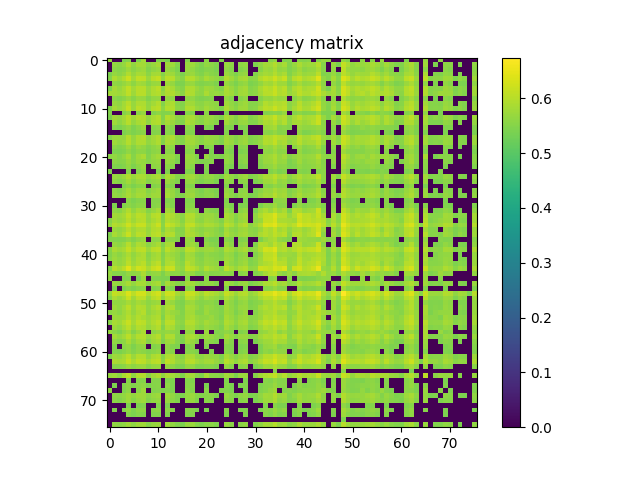

The table this chart was drawn from, first rows:
5.705799999999999761e-01, 0.000000000000000000e+00, 0.000000000000000000e+00, 5.424999999999999822e-01, 5.484299999999999731e-01, 0.000000000000000000e+00, 5.421799999999999953e-01, 5.796900000000000386e-01, 0.000000000000000000e+00, 0.000000000000000000e+00, 5.451599999999999779e-01, 5.493299999999999850e-01, 5.420599999999999863e-01, 0.000000000000000000e+00, 0.000000000000000000e+00, 0.000000000000000000e+00, 5.495499999999999829e-01, 0.000000000000000000e+00, 0.000000000000000000e+00, 0.000000000000000000e+00, 5.579699999999999660e-01, 0.000000000000000000e+00, 0.000000000000000000e+00, 5.472500000000000142e-01
0.000000000000000000e+00, 5.639199999999999768e-01, 5.565499999999999892e-01, 5.671199999999999575e-01, 5.908600000000000518e-01, 5.616100000000000536e-01, 5.828400000000000247e-01, 5.799199999999999910e-01, 5.562599999999999767e-01, 5.694500000000000117e-01, 5.826700000000000212e-01, 0.000000000000000000e+00, 5.790100000000000247e-01, 5.745000000000000107e-01, 5.491099999999999870e-01, 0.000000000000000000e+00, 5.715200000000000280e-01, 5.767099999999999449e-01, 5.577600000000000335e-01, 5.452500000000000124e-01, 5.643200000000000438e-01, 5.578400000000000025e-01, 5.466199999999999948e-01, 0.000000000000000000e+00
0.000000000000000000e+00, 5.565499999999999892e-01, 5.510899999999999688e-01, 5.577600000000000335e-01, 5.752199999999999536e-01, 5.578699999999999770e-01, 5.715400000000000480e-01, 5.744899999999999451e-01, 5.505200000000000093e-01, 5.620800000000000241e-01, 5.711300000000000265e-01, 0.000000000000000000e+00, 5.702800000000000091e-01, 5.588100000000000289e-01, 5.418300000000000338e-01, 0.000000000000000000e+00, 5.696900000000000297e-01, 5.654200000000000337e-01, 5.486299999999999510e-01, 5.419000000000000483e-01, 5.508199999999999763e-01, 5.510399999999999743e-01, 5.415999999999999703e-01, 0.000000000000000000e+00
5.424999999999999822e-01, 5.671199999999999575e-01, 5.577499999999999680e-01, 5.672199999999999465e-01, 5.929699999999999971e-01, 5.679999999999999494e-01, 5.854300000000000059e-01, 5.837900000000000311e-01, 5.559600000000000097e-01, 5.804599999999999760e-01, 5.826400000000000468e-01, 5.523700000000000276e-01, 5.842300000000000271e-01, 5.752500000000000391e-01, 5.518100000000000227e-01, 5.427300000000000457e-01, 5.674500000000000099e-01, 5.735299999999999843e-01, 5.536100000000000465e-01, 5.473500000000000032e-01, 5.660500000000000531e-01, 5.536600000000000410e-01, 5.488699999999999690e-01, 0.000000000000000000e+00
5.484299999999999731e-01, 5.908600000000000518e-01, 5.752199999999999536e-01, 5.929699999999999971e-01, 6.198799999999999866e-01, 5.810400000000000009e-01, 6.090900000000000203e-01, 6.082100000000000284e-01, 5.723899999999999544e-01, 6.011100000000000332e-01, 6.132600000000000273e-01, 5.675599999999999534e-01, 6.035599999999999854e-01, 5.982499999999999485e-01, 5.660199999999999676e-01, 5.541800000000000059e-01, 5.977099999999999635e-01, 5.956599999999999673e-01, 5.752399999999999736e-01, 5.619899999999999896e-01, 5.859299999999999509e-01, 5.742399999999999727e-01, 5.638400000000000079e-01, 5.487600000000000255e-01
0.000000000000000000e+00, 5.616100000000000536e-01, 5.578699999999999770e-01, 5.679999999999999494e-01, 5.810400000000000009e-01, 5.607699999999999907e-01, 5.801600000000000090e-01, 5.746700000000000141e-01, 5.558499999999999552e-01, 5.691300000000000248e-01, 5.730899999999999883e-01, 0.000000000000000000e+00, 5.782300000000000217e-01, 5.673700000000000410e-01, 5.446800000000000530e-01, 5.431700000000000417e-01, 5.674400000000000555e-01, 5.716400000000000370e-01, 5.517800000000000482e-01, 5.472500000000000142e-01, 5.514099999999999557e-01, 5.556100000000000483e-01, 5.449699999999999545e-01, 0.000000000000000000e+00
5.421799999999999953e-01, 5.828400000000000247e-01, 5.715400000000000480e-01, 5.854300000000000059e-01, 6.090900000000000203e-01, 5.801600000000000090e-01, 6.014500000000000401e-01, 6.016700000000000381e-01, 5.718499999999999694e-01, 5.924800000000000066e-01, 6.033899999999999819e-01, 5.580300000000000260e-01, 5.989499999999999824e-01, 5.867999999999999883e-01, 5.606200000000000072e-01, 5.526900000000000146e-01, 5.908299999999999663e-01, 5.912899999999999823e-01, 5.725500000000000034e-01, 5.585200000000000164e-01, 5.771199999999999664e-01, 5.718600000000000350e-01, 5.600899999999999768e-01, 5.491099999999999870e-01
5.796900000000000386e-01, 5.799199999999999910e-01, 5.744899999999999451e-01, 5.837900000000000311e-01, 6.082100000000000284e-01, 5.746700000000000141e-01, 6.016700000000000381e-01, 6.028599999999999515e-01, 5.702399999999999691e-01, 5.901800000000000379e-01, 5.979799999999999560e-01, 5.715700000000000225e-01, 5.929699999999999971e-01, 5.929600000000000426e-01, 5.727400000000000269e-01, 5.579699999999999660e-01, 5.957400000000000473e-01, 5.922100000000000142e-01, 5.662399999999999656e-01, 5.605999999999999872e-01, 5.896900000000000475e-01, 5.686299999999999688e-01, 5.692399999999999682e-01, 5.632000000000000339e-01
0.000000000000000000e+00, 5.562599999999999767e-01, 5.505200000000000093e-01, 5.559600000000000097e-01, 5.723899999999999544e-01, 5.558499999999999552e-01, 5.718499999999999694e-01, 5.702399999999999691e-01, 5.489300000000000290e-01, 5.646999999999999797e-01, 5.685299999999999798e-01, 0.000000000000000000e+00, 5.689499999999999558e-01, 5.632800000000000029e-01, 0.000000000000000000e+00, 0.000000000000000000e+00, 5.634799999999999809e-01, 5.649100000000000232e-01, 5.495799999999999574e-01, 5.450700000000000545e-01, 5.502200000000000424e-01, 5.518699999999999717e-01, 0.000000000000000000e+00, 0.000000000000000000e+00
0.000000000000000000e+00, 5.694399999999999462e-01, 5.620800000000000241e-01, 5.804700000000000415e-01, 6.011100000000000332e-01, 5.691300000000000248e-01, 5.924800000000000066e-01, 5.901800000000000379e-01, 5.646999999999999797e-01, 5.813399999999999679e-01, 5.955899999999999528e-01, 5.499399999999999844e-01, 5.856599999999999584e-01, 5.905399999999999539e-01, 5.558499999999999552e-01, 5.492299999999999960e-01, 5.807799999999999629e-01, 5.781199999999999672e-01, 5.610199999999999632e-01, 5.575499999999999901e-01, 5.695400000000000462e-01, 5.643000000000000238e-01, 5.585099999999999509e-01, 0.000000000000000000e+00
5.451599999999999779e-01, 5.826700000000000212e-01, 5.711300000000000265e-01, 5.826400000000000468e-01, 6.132600000000000273e-01, 5.730899999999999883e-01, 6.033899999999999819e-01, 5.979799999999999560e-01, 5.685299999999999798e-01, 5.955899999999999528e-01, 6.058499999999999996e-01, 5.587299999999999489e-01, 5.963899999999999757e-01, 5.978799999999999670e-01, 5.597400000000000153e-01, 5.506199999999999983e-01, 5.951699999999999768e-01, 5.913500000000000423e-01, 5.697299999999999587e-01, 5.617100000000000426e-01, 5.811699999999999644e-01, 5.698299999999999477e-01, 5.620899999999999785e-01, 5.433900000000000396e-01
5.493299999999999850e-01, 0.000000000000000000e+00, 0.000000000000000000e+00, 5.523700000000000276e-01, 5.675599999999999534e-01, 0.000000000000000000e+00, 5.580300000000000260e-01, 5.715700000000000225e-01, 0.000000000000000000e+00, 5.499399999999999844e-01, 5.587299999999999489e-01, 5.475400000000000267e-01, 5.497199999999999864e-01, 5.566999999999999726e-01, 0.000000000000000000e+00, 0.000000000000000000e+00, 5.509100000000000108e-01, 5.482500000000000151e-01, 0.000000000000000000e+00, 0.000000000000000000e+00, 5.563799999999999857e-01, 0.000000000000000000e+00, 0.000000000000000000e+00, 0.000000000000000000e+00
5.420599999999999863e-01, 5.790100000000000247e-01, 5.702800000000000091e-01, 5.842300000000000271e-01, 6.035500000000000309e-01, 5.782300000000000217e-01, 5.989499999999999824e-01, 5.929699999999999971e-01, 5.689499999999999558e-01, 5.856599999999999584e-01, 5.963800000000000212e-01, 5.497199999999999864e-01, 5.964000000000000412e-01, 5.823399999999999688e-01, 5.600100000000000078e-01, 5.532599999999999740e-01, 5.831899999999999862e-01, 5.886799999999999811e-01, 5.686099999999999488e-01, 5.563500000000000112e-01, 5.720800000000000329e-01, 5.694399999999999462e-01, 5.568699999999999761e-01, 5.471700000000000452e-01
0.000000000000000000e+00, 5.745000000000000107e-01, 5.588100000000000289e-01, 5.752500000000000391e-01, 5.982499999999999485e-01, 5.673700000000000410e-01, 5.867999999999999883e-01, 5.929600000000000426e-01, 5.632800000000000029e-01, 5.905399999999999539e-01, 5.978700000000000125e-01, 5.566999999999999726e-01, 5.823399999999999688e-01, 5.741899999999999782e-01, 5.508999999999999453e-01, 5.457199999999999829e-01, 5.921899999999999942e-01, 5.788200000000000012e-01, 5.606600000000000472e-01, 5.528899999999999926e-01, 5.696999999999999842e-01, 5.624799999999999800e-01, 5.524799999999999711e-01, 0.000000000000000000e+00
0.000000000000000000e+00, 5.491099999999999870e-01, 5.418300000000000338e-01, 5.518100000000000227e-01, 5.660199999999999676e-01, 5.446699999999999875e-01, 5.606200000000000072e-01, 5.727400000000000269e-01, 0.000000000000000000e+00, 5.558600000000000207e-01, 5.597400000000000153e-01, 0.000000000000000000e+00, 5.600100000000000078e-01, 5.508999999999999453e-01, 0.000000000000000000e+00, 0.000000000000000000e+00, 5.592099999999999849e-01, 5.583799999999999875e-01, 0.000000000000000000e+00, 0.000000000000000000e+00, 5.475200000000000067e-01, 5.415200000000000014e-01, 0.000000000000000000e+00, 0.000000000000000000e+00
0.000000000000000000e+00, 0.000000000000000000e+00, 0.000000000000000000e+00, 5.427300000000000457e-01, 5.541899999999999604e-01, 5.431700000000000417e-01, 5.526900000000000146e-01, 5.579699999999999660e-01, 0.000000000000000000e+00, 5.492299999999999960e-01, 5.506199999999999983e-01, 0.000000000000000000e+00, 5.532599999999999740e-01, 5.457199999999999829e-01, 0.000000000000000000e+00, 0.000000000000000000e+00, 5.508199999999999763e-01, 5.477999999999999536e-01, 0.000000000000000000e+00, 0.000000000000000000e+00, 0.000000000000000000e+00, 0.000000000000000000e+00, 0.000000000000000000e+00, 0.000000000000000000e+00
5.495499999999999829e-01, 5.715200000000000280e-01, 5.696900000000000297e-01, 5.674500000000000099e-01, 5.977099999999999635e-01, 5.674400000000000555e-01, 5.908299999999999663e-01, 5.957400000000000473e-01, 5.634799999999999809e-01, 5.807799999999999629e-01, 5.951699999999999768e-01, 5.509100000000000108e-01, 5.831899999999999862e-01, 5.921899999999999942e-01, 5.592099999999999849e-01, 5.508199999999999763e-01, 5.853500000000000369e-01, 5.759400000000000075e-01, 5.613700000000000356e-01, 5.545600000000000529e-01, 5.731800000000000228e-01, 5.667100000000000470e-01, 5.650199999999999667e-01, 5.461200000000000498e-01
0.000000000000000000e+00, 5.767099999999999449e-01, 5.654200000000000337e-01, 5.735299999999999843e-01, 5.956599999999999673e-01, 5.716400000000000370e-01, 5.912899999999999823e-01, 5.922100000000000142e-01, 5.649100000000000232e-01, 5.781199999999999672e-01, 5.913599999999999968e-01, 5.482500000000000151e-01, 5.886799999999999811e-01, 5.788200000000000012e-01, 5.583799999999999875e-01, 5.477999999999999536e-01, 5.759400000000000075e-01, 5.795900000000000496e-01, 5.684399999999999453e-01, 5.551000000000000378e-01, 5.688100000000000378e-01, 5.677699999999999969e-01, 5.547199999999999909e-01, 5.452900000000000524e-01
0.000000000000000000e+00, 5.577699999999999880e-01, 5.486299999999999510e-01, 5.536100000000000465e-01, 5.752399999999999736e-01, 5.517800000000000482e-01, 5.725500000000000034e-01, 5.662399999999999656e-01, 5.495799999999999574e-01, 5.610199999999999632e-01, 5.697299999999999587e-01, 0.000000000000000000e+00, 5.686099999999999488e-01, 5.606600000000000472e-01, 0.000000000000000000e+00, 0.000000000000000000e+00, 5.613700000000000356e-01, 5.684399999999999453e-01, 5.487900000000000000e-01, 0.000000000000000000e+00, 5.471799999999999997e-01, 5.509500000000000508e-01, 0.000000000000000000e+00, 0.000000000000000000e+00
0.000000000000000000e+00, 5.452500000000000124e-01, 5.419000000000000483e-01, 5.473500000000000032e-01, 5.619899999999999896e-01, 5.472399999999999487e-01, 5.585200000000000164e-01, 5.605999999999999872e-01, 5.450700000000000545e-01, 5.575499999999999901e-01, 5.617100000000000426e-01, 0.000000000000000000e+00, 5.563500000000000112e-01, 5.528899999999999926e-01, 0.000000000000000000e+00, 0.000000000000000000e+00, 5.545600000000000529e-01, 5.551000000000000378e-01, 0.000000000000000000e+00, 0.000000000000000000e+00, 0.000000000000000000e+00, 5.439199999999999591e-01, 0.000000000000000000e+00, 0.000000000000000000e+00
5.579699999999999660e-01, 5.643200000000000438e-01, 5.508100000000000218e-01, 5.660500000000000531e-01, 5.859299999999999509e-01, 5.514099999999999557e-01, 5.771199999999999664e-01, 5.896900000000000475e-01, 5.502200000000000424e-01, 5.695400000000000462e-01, 5.811699999999999644e-01, 5.563799999999999857e-01, 5.720800000000000329e-01, 5.696999999999999842e-01, 5.475299999999999612e-01, 0.000000000000000000e+00, 5.731800000000000228e-01, 5.688100000000000378e-01, 5.471799999999999997e-01, 0.000000000000000000e+00, 5.706400000000000361e-01, 5.483200000000000296e-01, 5.484599999999999476e-01, 5.437300000000000466e-01
0.000000000000000000e+00, 5.578400000000000025e-01, 5.510399999999999743e-01, 5.536600000000000410e-01, 5.742399999999999727e-01, 5.556100000000000483e-01, 5.718600000000000350e-01, 5.686299999999999688e-01, 5.518699999999999717e-01, 5.643000000000000238e-01, 5.698299999999999477e-01, 0.000000000000000000e+00, 5.694399999999999462e-01, 5.624700000000000255e-01, 5.415200000000000014e-01, 0.000000000000000000e+00, 5.667100000000000470e-01, 5.677699999999999969e-01, 5.509500000000000508e-01, 5.439199999999999591e-01, 5.483200000000000296e-01, 5.537900000000000045e-01, 0.000000000000000000e+00, 0.000000000000000000e+00
0.000000000000000000e+00, 5.466199999999999948e-01, 5.415999999999999703e-01, 5.488699999999999690e-01, 5.638400000000000079e-01, 5.449600000000000000e-01, 5.600899999999999768e-01, 5.692399999999999682e-01, 0.000000000000000000e+00, 5.585099999999999509e-01, 5.620899999999999785e-01, 0.000000000000000000e+00, 5.568699999999999761e-01, 5.524799999999999711e-01, 0.000000000000000000e+00, 0.000000000000000000e+00, 5.650199999999999667e-01, 5.547199999999999909e-01, 0.000000000000000000e+00, 0.000000000000000000e+00, 5.484599999999999476e-01, 0.000000000000000000e+00, 0.000000000000000000e+00, 0.000000000000000000e+00
5.472500000000000142e-01, 0.000000000000000000e+00, 0.000000000000000000e+00, 0.000000000000000000e+00, 5.487699999999999800e-01, 0.000000000000000000e+00, 5.491099999999999870e-01, 5.632000000000000339e-01, 0.000000000000000000e+00, 0.000000000000000000e+00, 5.433900000000000396e-01, 0.000000000000000000e+00, 5.471700000000000452e-01, 0.000000000000000000e+00, 0.000000000000000000e+00, 0.000000000000000000e+00, 5.461200000000000498e-01, 5.452900000000000524e-01, 0.000000000000000000e+00, 0.000000000000000000e+00, 5.437300000000000466e-01, 0.000000000000000000e+00, 0.000000000000000000e+00, 0.000000000000000000e+00
0.000000000000000000e+00, 5.713899999999999535e-01, 5.633399999999999519e-01, 5.731399999999999828e-01, 5.942100000000000160e-01, 5.714700000000000335e-01, 5.896099999999999675e-01, 5.872000000000000552e-01, 5.645700000000000163e-01, 5.789699999999999847e-01, 5.890300000000000535e-01, 5.450399999999999689e-01, 5.876099999999999657e-01, 5.770100000000000229e-01, 5.524299999999999766e-01, 5.482599999999999696e-01, 5.774299999999999988e-01, 5.799699999999999855e-01, 5.637699999999999934e-01, 5.526699999999999946e-01, 5.663500000000000201e-01, 5.650600000000000067e-01, 5.519800000000000262e-01, 5.421500000000000208e-01
0.000000000000000000e+00, 5.602500000000000258e-01, 5.510300000000000198e-01, 5.599499999999999478e-01, 5.770600000000000174e-01, 5.576100000000000501e-01, 5.737700000000000022e-01, 5.771800000000000264e-01, 5.527199999999999891e-01, 5.646499999999999853e-01, 5.713500000000000245e-01, 0.000000000000000000e+00, 5.722099999999999964e-01, 5.608300000000000507e-01, 5.470800000000000107e-01, 0.000000000000000000e+00, 5.652899999999999592e-01, 5.699199999999999822e-01, 5.517199999999999882e-01, 5.431000000000000272e-01, 5.558600000000000207e-01, 5.542799999999999949e-01, 5.416100000000000358e-01, 0.000000000000000000e+00
0.000000000000000000e+00, 0.000000000000000000e+00, 0.000000000000000000e+00, 5.428300000000000347e-01, 5.567499999999999671e-01, 5.414600000000000524e-01, 5.542899999999999494e-01, 5.551399999999999668e-01, 0.000000000000000000e+00, 5.496799999999999464e-01, 5.545099999999999474e-01, 0.000000000000000000e+00, 5.526999999999999691e-01, 5.488199999999999745e-01, 0.000000000000000000e+00, 0.000000000000000000e+00, 5.514299999999999757e-01, 5.488199999999999745e-01, 0.000000000000000000e+00, 0.000000000000000000e+00, 0.000000000000000000e+00, 0.000000000000000000e+00, 0.000000000000000000e+00, 0.000000000000000000e+00
0.000000000000000000e+00, 5.601699999999999458e-01, 5.504599999999999493e-01, 5.630399999999999849e-01, 5.798499999999999766e-01, 5.592700000000000449e-01, 5.766200000000000214e-01, 5.770300000000000429e-01, 5.525200000000000111e-01, 5.681100000000000039e-01, 5.757499999999999840e-01, 0.000000000000000000e+00, 5.743399999999999617e-01, 5.670899999999999830e-01, 5.435999999999999721e-01, 0.000000000000000000e+00, 5.643000000000000238e-01, 5.677999999999999714e-01, 5.518899999999999917e-01, 5.417999999999999483e-01, 5.561500000000000332e-01, 5.527499999999999636e-01, 5.418699999999999628e-01, 0.000000000000000000e+00
0.000000000000000000e+00, 5.644599999999999618e-01, 5.581300000000000150e-01, 5.684099999999999708e-01, 5.852699999999999569e-01, 5.676700000000000079e-01, 5.827400000000000357e-01, 5.807499999999999885e-01, 5.616200000000000081e-01, 5.744899999999999451e-01, 5.795299999999999896e-01, 0.000000000000000000e+00, 5.822500000000000453e-01, 5.714700000000000335e-01, 5.504700000000000149e-01, 5.470300000000000162e-01, 5.721399999999999819e-01, 5.759199999999999875e-01, 5.547999999999999599e-01, 5.486199999999999966e-01, 5.571899999999999631e-01, 5.593200000000000394e-01, 5.475200000000000067e-01, 0.000000000000000000e+00
0.000000000000000000e+00, 0.000000000000000000e+00, 0.000000000000000000e+00, 0.000000000000000000e+00, 5.540899999999999714e-01, 5.420700000000000518e-01, 5.509800000000000253e-01, 5.554400000000000448e-01, 0.000000000000000000e+00, 5.516900000000000137e-01, 5.520000000000000462e-01, 0.000000000000000000e+00, 5.480300000000000171e-01, 5.502099999999999769e-01, 0.000000000000000000e+00, 0.000000000000000000e+00, 5.498899999999999899e-01, 5.455799999999999539e-01, 0.000000000000000000e+00, 0.000000000000000000e+00, 0.000000000000000000e+00, 0.000000000000000000e+00, 0.000000000000000000e+00, 0.000000000000000000e+00
0.000000000000000000e+00, 5.447300000000000475e-01, 0.000000000000000000e+00, 5.487900000000000000e-01, 5.603900000000000547e-01, 5.481399999999999606e-01, 5.604999999999999982e-01, 5.602800000000000002e-01, 0.000000000000000000e+00, 5.526600000000000401e-01, 5.569300000000000361e-01, 0.000000000000000000e+00, 5.596600000000000463e-01, 5.479800000000000226e-01, 0.000000000000000000e+00, 0.000000000000000000e+00, 5.537999999999999590e-01, 5.549899999999999833e-01, 0.000000000000000000e+00, 0.000000000000000000e+00, 0.000000000000000000e+00, 0.000000000000000000e+00, 0.000000000000000000e+00, 0.000000000000000000e+00
0.000000000000000000e+00, 5.616700000000000026e-01, 5.550100000000000033e-01, 5.740399999999999947e-01, 5.929699999999999971e-01, 5.640199999999999658e-01, 5.857700000000000129e-01, 5.798900000000000166e-01, 5.527800000000000491e-01, 5.671699999999999520e-01, 5.825700000000000323e-01, 0.000000000000000000e+00, 5.819299999999999473e-01, 5.710100000000000176e-01, 0.000000000000000000e+00, 0.000000000000000000e+00, 5.614099999999999646e-01, 5.682099999999999929e-01, 5.508100000000000218e-01, 0.000000000000000000e+00, 5.596600000000000463e-01, 5.509199999999999653e-01, 5.456199999999999939e-01, 0.000000000000000000e+00
0.000000000000000000e+00, 5.821899999999999853e-01, 5.762000000000000455e-01, 5.847799999999999665e-01, 6.102300000000000502e-01, 5.837299999999999711e-01, 6.057399999999999451e-01, 6.016399999999999526e-01, 5.715099999999999625e-01, 5.954500000000000348e-01, 6.055899999999999617e-01, 5.492399999999999505e-01, 6.028299999999999770e-01, 5.903399999999999759e-01, 5.726400000000000379e-01, 5.567999999999999616e-01, 5.958099999999999508e-01, 5.972300000000000386e-01, 5.724500000000000144e-01, 5.615299999999999736e-01, 5.727100000000000524e-01, 5.738499999999999712e-01, 5.610199999999999632e-01, 0.000000000000000000e+00
5.528100000000000236e-01, 5.819800000000000528e-01, 5.709600000000000231e-01, 5.777099999999999458e-01, 6.028799999999999715e-01, 5.769499999999999629e-01, 5.972800000000000331e-01, 6.021800000000000486e-01, 5.664900000000000491e-01, 5.871699999999999697e-01, 5.985000000000000320e-01, 5.530100000000000016e-01, 5.964699999999999447e-01, 5.856000000000000094e-01, 5.768999999999999684e-01, 5.542200000000000459e-01, 5.944599999999999884e-01, 5.916900000000000492e-01, 5.647100000000000453e-01, 5.587299999999999489e-01, 5.776599999999999513e-01, 5.727499999999999813e-01, 5.622000000000000330e-01, 5.473999999999999977e-01
5.620800000000000241e-01, 5.961600000000000232e-01, 5.880100000000000326e-01, 5.974000000000000421e-01, 6.232699999999999907e-01, 5.962499999999999467e-01, 6.174100000000000144e-01, 6.178700000000000303e-01, 5.809600000000000319e-01, 6.000199999999999978e-01, 6.195699999999999541e-01, 5.581000000000000405e-01, 6.176000000000000378e-01, 6.058900000000000396e-01, 5.863300000000000178e-01, 5.687799999999999523e-01, 6.093100000000000183e-01, 6.112800000000000455e-01, 5.834200000000000497e-01, 5.758600000000000385e-01, 5.913100000000000023e-01, 5.887200000000000211e-01, 5.783700000000000507e-01, 5.601699999999999458e-01
0.000000000000000000e+00, 5.736499999999999932e-01, 5.654400000000000537e-01, 5.765400000000000524e-01, 5.986599999999999699e-01, 5.767499999999999849e-01, 5.905099999999999794e-01, 5.951300000000000479e-01, 5.703300000000000036e-01, 5.945500000000000229e-01, 5.997400000000000508e-01, 5.524099999999999566e-01, 5.885700000000000376e-01, 5.785900000000000487e-01, 5.522000000000000242e-01, 5.525499999999999856e-01, 5.956599999999999673e-01, 5.808200000000000029e-01, 5.657100000000000461e-01, 5.584299999999999820e-01, 5.664099999999999691e-01, 5.687100000000000488e-01, 5.571700000000000541e-01, 5.414400000000000324e-01
5.448800000000000310e-01, 5.850699999999999790e-01, 5.707799999999999541e-01, 5.876500000000000057e-01, 6.167000000000000259e-01, 5.779300000000000548e-01, 6.053699999999999637e-01, 6.000999999999999668e-01, 5.722699999999999454e-01, 6.005700000000000482e-01, 6.082400000000000029e-01, 5.712500000000000355e-01, 5.959299999999999597e-01, 5.977799999999999780e-01, 5.576799999999999535e-01, 5.547699999999999854e-01, 5.929400000000000226e-01, 5.894200000000000550e-01, 5.740800000000000347e-01, 5.605900000000000327e-01, 5.818299999999999583e-01, 5.710800000000000320e-01, 5.610300000000000287e-01, 5.505100000000000549e-01
5.492399999999999505e-01, 5.500899999999999679e-01, 5.459899999999999753e-01, 5.496299999999999519e-01, 5.620800000000000241e-01, 5.466800000000000548e-01, 5.618900000000000006e-01, 5.710600000000000120e-01, 0.000000000000000000e+00, 5.569199999999999706e-01, 5.588600000000000234e-01, 0.000000000000000000e+00, 5.601000000000000423e-01, 5.590600000000000014e-01, 5.494799999999999685e-01, 0.000000000000000000e+00, 5.731000000000000538e-01, 5.625099999999999545e-01, 0.000000000000000000e+00, 0.000000000000000000e+00, 5.526799999999999491e-01, 5.420000000000000373e-01, 5.424700000000000077e-01, 0.000000000000000000e+00
0.000000000000000000e+00, 5.689100000000000268e-01, 5.596400000000000263e-01, 5.709199999999999831e-01, 5.993100000000000094e-01, 5.660899999999999821e-01, 5.924800000000000066e-01, 5.839400000000000146e-01, 5.565400000000000347e-01, 5.730399999999999938e-01, 5.872000000000000552e-01, 5.490699999999999470e-01, 5.869199999999999973e-01, 5.826400000000000468e-01, 0.000000000000000000e+00, 0.000000000000000000e+00, 5.699100000000000277e-01, 5.769900000000000029e-01, 5.574700000000000211e-01, 0.000000000000000000e+00, 5.645200000000000218e-01, 5.548600000000000199e-01, 5.478499999999999481e-01, 0.000000000000000000e+00
5.511200000000000543e-01, 5.880699999999999816e-01, 5.781100000000000128e-01, 5.848700000000000010e-01, 6.115500000000000380e-01, 5.830400000000000027e-01, 6.054699999999999527e-01, 6.061499999999999666e-01, 5.749400000000000066e-01, 6.011699999999999822e-01, 6.077799999999999869e-01, 5.597699999999999898e-01, 6.049299999999999677e-01, 5.867200000000000193e-01, 5.739300000000000512e-01, 5.611599999999999921e-01, 6.052800000000000402e-01, 5.995599999999999818e-01, 5.747900000000000231e-01, 5.670300000000000340e-01, 5.747600000000000486e-01, 5.775599999999999623e-01, 5.659399999999999986e-01, 5.519199999999999662e-01
5.495299999999999629e-01, 5.699899999999999967e-01, 5.583200000000000385e-01, 5.692800000000000082e-01, 5.882899999999999796e-01, 5.645599999999999508e-01, 5.826599999999999557e-01, 5.905899999999999483e-01, 5.548499999999999543e-01, 5.760399999999999965e-01, 5.855500000000000149e-01, 5.485700000000000021e-01, 5.821100000000000163e-01, 5.720399999999999929e-01, 5.613399999999999501e-01, 5.436600000000000321e-01, 5.824799999999999978e-01, 5.768100000000000449e-01, 5.521899999999999586e-01, 5.478399999999999936e-01, 5.653799999999999937e-01, 5.583200000000000385e-01, 5.537900000000000045e-01, 5.454999999999999849e-01
5.536400000000000210e-01, 5.758299999999999530e-01, 5.641500000000000403e-01, 5.750199999999999756e-01, 5.962199999999999722e-01, 5.715900000000000425e-01, 5.910199999999999898e-01, 5.922500000000000542e-01, 5.607999999999999652e-01, 5.803000000000000380e-01, 5.884599999999999831e-01, 5.522599999999999731e-01, 5.894800000000000040e-01, 5.814899999999999514e-01, 5.615900000000000336e-01, 5.461899999999999533e-01, 5.851800000000000335e-01, 5.843199999999999505e-01, 5.609699999999999687e-01, 5.529600000000000071e-01, 5.692899999999999627e-01, 5.637999999999999678e-01, 5.564900000000000402e-01, 5.510199999999999543e-01
0.000000000000000000e+00, 5.761300000000000310e-01, 5.677100000000000479e-01, 5.750800000000000356e-01, 6.043300000000000338e-01, 5.745000000000000107e-01, 5.942899999999999849e-01, 6.047099999999999698e-01, 5.684299999999999908e-01, 5.952899999999999858e-01, 6.065700000000000536e-01, 5.522000000000000242e-01, 5.914000000000000368e-01, 5.964699999999999447e-01, 5.640500000000000513e-01, 5.542200000000000459e-01, 6.009100000000000552e-01, 5.823899999999999633e-01, 5.624099999999999655e-01, 5.583099999999999730e-01, 5.735599999999999588e-01, 5.685900000000000398e-01, 5.611800000000000122e-01, 0.000000000000000000e+00
5.491300000000000070e-01, 5.988499999999999934e-01, 5.856200000000000294e-01, 6.043100000000000138e-01, 6.424900000000000055e-01, 5.974000000000000421e-01, 6.263300000000000534e-01, 6.180999999999999828e-01, 5.888299999999999645e-01, 6.153699999999999726e-01, 6.271600000000000508e-01, 5.773700000000000498e-01, 6.167799999999999949e-01, 6.198799999999999866e-01, 5.733899999999999553e-01, 5.634500000000000064e-01, 6.114699999999999580e-01, 6.054000000000000492e-01, 5.860199999999999854e-01, 5.658999999999999586e-01, 5.971999999999999531e-01, 5.807799999999999629e-01, 5.736200000000000188e-01, 5.508800000000000363e-01
5.693399999999999572e-01, 5.514999999999999902e-01, 5.523200000000000331e-01, 5.478499999999999481e-01, 5.642099999999999893e-01, 5.595900000000000318e-01, 5.660500000000000531e-01, 5.899400000000000199e-01, 5.541800000000000059e-01, 5.639999999999999458e-01, 5.681199999999999584e-01, 5.439699999999999536e-01, 5.705000000000000071e-01, 5.581599999999999895e-01, 5.596200000000000063e-01, 5.479699999999999571e-01, 5.724900000000000544e-01, 5.675499999999999989e-01, 5.464700000000000113e-01, 5.458399999999999919e-01, 5.621300000000000185e-01, 5.525600000000000511e-01, 5.554000000000000048e-01, 5.580500000000000460e-01
5.620800000000000241e-01, 0.000000000000000000e+00, 0.000000000000000000e+00, 5.495799999999999574e-01, 5.486699999999999910e-01, 0.000000000000000000e+00, 5.416400000000000103e-01, 5.721100000000000074e-01, 0.000000000000000000e+00, 5.488300000000000400e-01, 5.477699999999999791e-01, 5.441300000000000026e-01, 5.443000000000000060e-01, 0.000000000000000000e+00, 0.000000000000000000e+00, 0.000000000000000000e+00, 5.552399999999999558e-01, 0.000000000000000000e+00, 0.000000000000000000e+00, 0.000000000000000000e+00, 5.546499999999999764e-01, 0.000000000000000000e+00, 0.000000000000000000e+00, 0.000000000000000000e+00
0.000000000000000000e+00, 5.698800000000000532e-01, 5.621000000000000441e-01, 5.704299999999999926e-01, 5.858400000000000274e-01, 5.660699999999999621e-01, 5.850600000000000245e-01, 5.835399999999999476e-01, 5.597900000000000098e-01, 5.777200000000000113e-01, 5.849100000000000410e-01, 5.427499999999999547e-01, 5.827499999999999902e-01, 5.714299999999999935e-01, 5.555299999999999683e-01, 5.487800000000000455e-01, 5.798799999999999510e-01, 5.785099999999999687e-01, 5.595799999999999663e-01, 5.518300000000000427e-01, 5.626600000000000490e-01, 5.635799999999999699e-01, 5.504299999999999748e-01, 0.000000000000000000e+00
0.000000000000000000e+00, 5.424700000000000077e-01, 0.000000000000000000e+00, 5.447499999999999565e-01, 5.549100000000000144e-01, 5.444499999999999895e-01, 5.546400000000000219e-01, 5.580199999999999605e-01, 0.000000000000000000e+00, 5.477100000000000302e-01, 5.528899999999999926e-01, 0.000000000000000000e+00, 5.555299999999999683e-01, 5.436800000000000521e-01, 0.000000000000000000e+00, 0.000000000000000000e+00, 5.529199999999999671e-01, 5.535099999999999465e-01, 0.000000000000000000e+00, 0.000000000000000000e+00, 0.000000000000000000e+00, 0.000000000000000000e+00, 0.000000000000000000e+00, 0.000000000000000000e+00
5.640500000000000513e-01, 6.119499999999999940e-01, 6.035899999999999599e-01, 6.034300000000000219e-01, 6.370799999999999796e-01, 6.056300000000000017e-01, 6.303900000000000059e-01, 6.271600000000000508e-01, 5.919499999999999762e-01, 6.155000000000000471e-01, 6.282799999999999496e-01, 5.820400000000000018e-01, 6.242600000000000371e-01, 6.183600000000000207e-01, 5.838600000000000456e-01, 5.702000000000000401e-01, 6.210900000000000309e-01, 6.167899999999999494e-01, 5.949999999999999734e-01, 5.772599999999999953e-01, 6.051699999999999857e-01, 5.951600000000000223e-01, 5.836700000000000221e-01, 5.677499999999999769e-01
5.482599999999999696e-01, 5.879400000000000182e-01, 5.731000000000000538e-01, 5.859499999999999709e-01, 6.183600000000000207e-01, 5.791199999999999681e-01, 6.068400000000000460e-01, 6.080900000000000194e-01, 5.714900000000000535e-01, 6.002899999999999903e-01, 6.128799999999999804e-01, 5.646299999999999653e-01, 5.984699999999999465e-01, 6.029299999999999660e-01, 5.660600000000000076e-01, 5.540699999999999514e-01, 6.046200000000000463e-01, 5.958099999999999508e-01, 5.745299999999999851e-01, 5.605299999999999727e-01, 5.841300000000000381e-01, 5.739100000000000312e-01, 5.655999999999999917e-01, 5.491000000000000325e-01
0.000000000000000000e+00, 5.640100000000000113e-01, 5.652199999999999447e-01, 5.689899999999999958e-01, 5.829199999999999937e-01, 5.688800000000000523e-01, 5.835200000000000387e-01, 5.765500000000000069e-01, 5.600399999999999823e-01, 5.701399999999999801e-01, 5.757999999999999785e-01, 0.000000000000000000e+00, 5.815799999999999859e-01, 5.704700000000000326e-01, 5.497300000000000519e-01, 5.446400000000000130e-01, 5.713000000000000300e-01, 5.765000000000000124e-01, 5.584999999999999964e-01, 5.507699999999999818e-01, 5.568300000000000471e-01, 5.608300000000000507e-01, 5.496900000000000119e-01, 0.000000000000000000e+00
0.000000000000000000e+00, 5.765000000000000124e-01, 5.647600000000000398e-01, 5.808999999999999719e-01, 6.056899999999999507e-01, 5.720499999999999474e-01, 5.971600000000000241e-01, 5.942800000000000304e-01, 5.647699999999999942e-01, 5.868900000000000228e-01, 5.991100000000000314e-01, 5.560300000000000242e-01, 5.911999999999999478e-01, 5.902699999999999614e-01, 5.527699999999999836e-01, 5.466199999999999948e-01, 5.849400000000000155e-01, 5.843599999999999905e-01, 5.664299999999999891e-01, 5.525600000000000511e-01, 5.727100000000000524e-01, 5.645200000000000218e-01, 5.553700000000000303e-01, 5.451799999999999979e-01
5.602000000000000313e-01, 5.700600000000000112e-01, 5.587900000000000089e-01, 5.752099999999999991e-01, 5.912699999999999623e-01, 5.671599999999999975e-01, 5.889499999999999735e-01, 5.997700000000000253e-01, 5.613099999999999756e-01, 5.743300000000000072e-01, 5.851300000000000390e-01, 5.534000000000000030e-01, 5.842899999999999761e-01, 5.741600000000000037e-01, 5.649100000000000232e-01, 5.498199999999999754e-01, 5.821699999999999653e-01, 5.804599999999999760e-01, 5.536400000000000210e-01, 5.523799999999999821e-01, 5.753899999999999570e-01, 5.590899999999999759e-01, 5.566600000000000437e-01, 5.472900000000000542e-01
0.000000000000000000e+00, 5.745000000000000107e-01, 5.731600000000000028e-01, 5.791899999999999826e-01, 5.990100000000000424e-01, 5.777900000000000258e-01, 5.968999999999999861e-01, 5.874200000000000532e-01, 5.734200000000000408e-01, 5.854099999999999859e-01, 5.944300000000000139e-01, 5.465299999999999603e-01, 5.937099999999999600e-01, 5.836099999999999621e-01, 5.575599999999999445e-01, 5.527300000000000546e-01, 5.844300000000000050e-01, 5.896299999999999875e-01, 5.715999999999999970e-01, 5.615900000000000336e-01, 5.663200000000000456e-01, 5.722699999999999454e-01, 5.584999999999999964e-01, 5.440500000000000336e-01
5.542599999999999749e-01, 5.861300000000000399e-01, 5.777099999999999458e-01, 5.961999999999999522e-01, 6.181699999999999973e-01, 5.843899999999999650e-01, 6.097200000000000397e-01, 6.040999999999999703e-01, 5.761699999999999600e-01, 5.950299999999999478e-01, 6.072199999999999820e-01, 5.624900000000000455e-01, 6.042499999999999538e-01, 6.009900000000000242e-01, 5.655599999999999516e-01, 5.583500000000000130e-01, 5.965599999999999792e-01, 5.967299999999999827e-01, 5.758400000000000185e-01, 5.654000000000000137e-01, 5.836299999999999821e-01, 5.740100000000000202e-01, 5.675700000000000189e-01, 5.527199999999999891e-01
0.000000000000000000e+00, 5.758999999999999675e-01, 5.651500000000000412e-01, 5.824000000000000288e-01, 6.040900000000000158e-01, 5.737799999999999567e-01, 5.967299999999999827e-01, 5.925899999999999501e-01, 5.671000000000000485e-01, 5.845399999999999485e-01, 5.961699999999999777e-01, 5.504599999999999493e-01, 5.920400000000000107e-01, 5.858499999999999819e-01, 5.571500000000000341e-01, 5.496400000000000174e-01, 5.827700000000000102e-01, 5.864899999999999558e-01, 5.662399999999999656e-01, 5.546200000000000019e-01, 5.723700000000000454e-01, 5.649600000000000177e-01, 5.568100000000000271e-01, 5.434400000000000341e-01
5.705000000000000071e-01, 5.568699999999999761e-01, 5.431200000000000472e-01, 5.644400000000000528e-01, 5.810899999999999954e-01, 5.495499999999999829e-01, 5.733599999999999808e-01, 5.881499999999999506e-01, 0.000000000000000000e+00, 5.598400000000000043e-01, 5.708600000000000341e-01, 5.591399999999999704e-01, 5.687600000000000433e-01, 5.636499999999999844e-01, 5.533700000000000285e-01, 0.000000000000000000e+00, 5.642500000000000293e-01, 5.617900000000000116e-01, 0.000000000000000000e+00, 0.000000000000000000e+00, 5.726700000000000124e-01, 0.000000000000000000e+00, 5.460500000000000353e-01, 5.527100000000000346e-01
0.000000000000000000e+00, 5.805099999999999705e-01, 5.689100000000000268e-01, 5.814200000000000479e-01, 6.050799999999999512e-01, 5.737100000000000533e-01, 5.978799999999999670e-01, 5.969999999999999751e-01, 5.681599999999999984e-01, 5.858299999999999619e-01, 5.983399999999999830e-01, 5.551800000000000068e-01, 5.931699999999999751e-01, 5.908200000000000118e-01, 5.527100000000000346e-01, 5.491700000000000470e-01, 5.857599999999999474e-01, 5.877099999999999547e-01, 5.704399999999999471e-01, 5.535900000000000265e-01, 5.744000000000000217e-01, 5.670399999999999885e-01, 5.565099999999999492e-01, 5.454700000000000104e-01
0.000000000000000000e+00, 5.633700000000000374e-01, 5.522099999999999786e-01, 5.608100000000000307e-01, 5.856799999999999784e-01, 5.595499999999999918e-01, 5.798699999999999966e-01, 5.882500000000000506e-01, 5.526999999999999691e-01, 5.789600000000000302e-01, 5.858400000000000274e-01, 5.472599999999999687e-01, 5.751500000000000501e-01, 5.776099999999999568e-01, 5.517100000000000337e-01, 5.418800000000000283e-01, 5.802699999999999525e-01, 5.715099999999999625e-01, 5.507199999999999873e-01, 0.000000000000000000e+00, 5.624000000000000110e-01, 5.532599999999999740e-01, 5.453700000000000214e-01, 0.000000000000000000e+00
0.000000000000000000e+00, 5.466999999999999638e-01, 0.000000000000000000e+00, 5.564599999999999547e-01, 5.657699999999999951e-01, 5.453000000000000069e-01, 5.620500000000000496e-01, 5.619399999999999951e-01, 0.000000000000000000e+00, 5.498600000000000154e-01, 5.540100000000000025e-01, 0.000000000000000000e+00, 5.627600000000000380e-01, 5.494299999999999740e-01, 5.431899999999999507e-01, 0.000000000000000000e+00, 5.476199999999999957e-01, 5.581700000000000550e-01, 0.000000000000000000e+00, 0.000000000000000000e+00, 5.475400000000000267e-01, 0.000000000000000000e+00, 0.000000000000000000e+00, 0.000000000000000000e+00
0.000000000000000000e+00, 5.472799999999999887e-01, 5.424099999999999477e-01, 5.516900000000000137e-01, 5.641699999999999493e-01, 5.497600000000000264e-01, 5.631699999999999484e-01, 5.583200000000000385e-01, 5.454999999999999849e-01, 5.557600000000000318e-01, 5.612300000000000066e-01, 0.000000000000000000e+00, 5.613700000000000356e-01, 5.546699999999999964e-01, 0.000000000000000000e+00, 0.000000000000000000e+00, 5.517499999999999627e-01, 5.543799999999999839e-01, 5.450500000000000345e-01, 0.000000000000000000e+00, 0.000000000000000000e+00, 5.454299999999999704e-01, 0.000000000000000000e+00, 0.000000000000000000e+00
... 15 more rows
